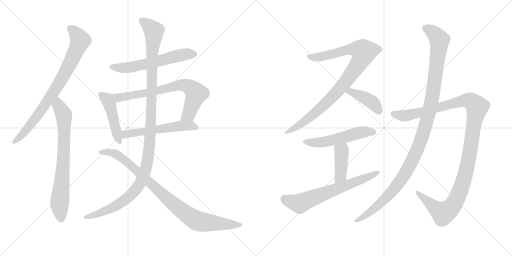
t = 0.00 s
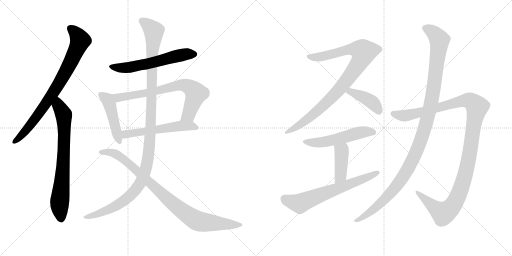
t = 2.59 s
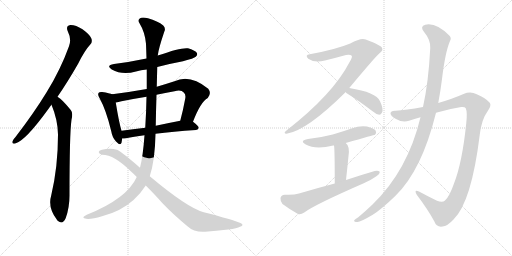
t = 5.17 s
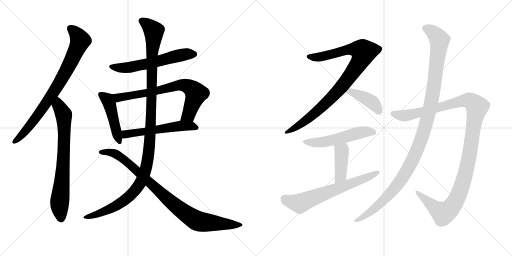
t = 7.76 s
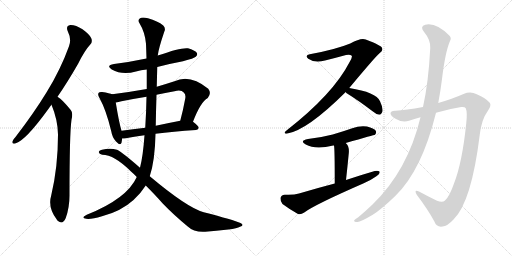
t = 10.34 s
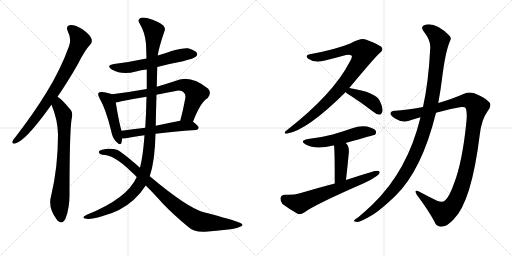
t = 12.93 s

The animated SVG that drew these frames (rendered in a browser with its animation timeline set to each time). Animation: 15 CSS @keyframes rules; one cycle of 12.93 s.

<svg version="1.1" viewBox="0 0 2048 1024" xmlns="http://www.w3.org/2000/svg">
  <g stroke="lightgray" stroke-dasharray="1,1" stroke-width="1" transform="scale(4, 4)">
    <line x1="0" y1="0" x2="256" y2="256"></line>
    <line x1="256" y1="0" x2="0" y2="256"></line>
    <line x1="128" y1="0" x2="128" y2="256"></line>
    <line x1="0" y1="128" x2="256" y2="128"></line>
    <line x1="256" y1="0" x2="512" y2="256"></line>
    <line x1="512" y1="0" x2="256" y2="256"></line>
    <line x1="384" y1="0" x2="384" y2="256"></line>
    <line x1="256" y1="128" x2="512" y2="128"></line>
  </g>
<g transform="scale(1, -1) translate(0, -850)">
   <style type="text/css">
    @keyframes keyframes0 {
      from {
       stroke: black;
       stroke-dashoffset: 801;
       stroke-width: 128;
       }
       72% {
       animation-timing-function: step-end;
       stroke: black;
       stroke-dashoffset: 0;
       stroke-width: 128;
       }
       to {
       stroke: black;
       stroke-width: 1024;
       }
       }
       #make-me-a-hanzi-animation-0 {
         animation: keyframes0 0.901855s both;
         animation-delay: 0.000000s;
         animation-timing-function: linear;
       }
    @keyframes keyframes1 {
      from {
       stroke: black;
       stroke-dashoffset: 740;
       stroke-width: 128;
       }
       71% {
       animation-timing-function: step-end;
       stroke: black;
       stroke-dashoffset: 0;
       stroke-width: 128;
       }
       to {
       stroke: black;
       stroke-width: 1024;
       }
       }
       #make-me-a-hanzi-animation-1 {
         animation: keyframes1 0.852214s both;
         animation-delay: 0.901855s;
         animation-timing-function: linear;
       }
    @keyframes keyframes2 {
      from {
       stroke: black;
       stroke-dashoffset: 590;
       stroke-width: 128;
       }
       66% {
       animation-timing-function: step-end;
       stroke: black;
       stroke-dashoffset: 0;
       stroke-width: 128;
       }
       to {
       stroke: black;
       stroke-width: 1024;
       }
       }
       #make-me-a-hanzi-animation-2 {
         animation: keyframes2 0.730143s both;
         animation-delay: 1.754069s;
         animation-timing-function: linear;
       }
    @keyframes keyframes3 {
      from {
       stroke: black;
       stroke-dashoffset: 462;
       stroke-width: 128;
       }
       60% {
       animation-timing-function: step-end;
       stroke: black;
       stroke-dashoffset: 0;
       stroke-width: 128;
       }
       to {
       stroke: black;
       stroke-width: 1024;
       }
       }
       #make-me-a-hanzi-animation-3 {
         animation: keyframes3 0.625977s both;
         animation-delay: 2.484212s;
         animation-timing-function: linear;
       }
    @keyframes keyframes4 {
      from {
       stroke: black;
       stroke-dashoffset: 727;
       stroke-width: 128;
       }
       70% {
       animation-timing-function: step-end;
       stroke: black;
       stroke-dashoffset: 0;
       stroke-width: 128;
       }
       to {
       stroke: black;
       stroke-width: 1024;
       }
       }
       #make-me-a-hanzi-animation-4 {
         animation: keyframes4 0.841634s both;
         animation-delay: 3.110189s;
         animation-timing-function: linear;
       }
    @keyframes keyframes5 {
      from {
       stroke: black;
       stroke-dashoffset: 554;
       stroke-width: 128;
       }
       64% {
       animation-timing-function: step-end;
       stroke: black;
       stroke-dashoffset: 0;
       stroke-width: 128;
       }
       to {
       stroke: black;
       stroke-width: 1024;
       }
       }
       #make-me-a-hanzi-animation-5 {
         animation: keyframes5 0.700846s both;
         animation-delay: 3.951823s;
         animation-timing-function: linear;
       }
    @keyframes keyframes6 {
      from {
       stroke: black;
       stroke-dashoffset: 1199;
       stroke-width: 128;
       }
       80% {
       animation-timing-function: step-end;
       stroke: black;
       stroke-dashoffset: 0;
       stroke-width: 128;
       }
       to {
       stroke: black;
       stroke-width: 1024;
       }
       }
       #make-me-a-hanzi-animation-6 {
         animation: keyframes6 1.225749s both;
         animation-delay: 4.652669s;
         animation-timing-function: linear;
       }
    @keyframes keyframes7 {
      from {
       stroke: black;
       stroke-dashoffset: 908;
       stroke-width: 128;
       }
       75% {
       animation-timing-function: step-end;
       stroke: black;
       stroke-dashoffset: 0;
       stroke-width: 128;
       }
       to {
       stroke: black;
       stroke-width: 1024;
       }
       }
       #make-me-a-hanzi-animation-7 {
         animation: keyframes7 0.988932s both;
         animation-delay: 5.878418s;
         animation-timing-function: linear;
       }
    @keyframes keyframes8 {
      from {
       stroke: black;
       stroke-dashoffset: 932;
       stroke-width: 128;
       }
       75% {
       animation-timing-function: step-end;
       stroke: black;
       stroke-dashoffset: 0;
       stroke-width: 128;
       }
       to {
       stroke: black;
       stroke-width: 1024;
       }
       }
       #make-me-a-hanzi-animation-8 {
         animation: keyframes8 1.008464s both;
         animation-delay: 6.867350s;
         animation-timing-function: linear;
       }
    @keyframes keyframes9 {
      from {
       stroke: black;
       stroke-dashoffset: 409;
       stroke-width: 128;
       }
       57% {
       animation-timing-function: step-end;
       stroke: black;
       stroke-dashoffset: 0;
       stroke-width: 128;
       }
       to {
       stroke: black;
       stroke-width: 1024;
       }
       }
       #make-me-a-hanzi-animation-9 {
         animation: keyframes9 0.582845s both;
         animation-delay: 7.875814s;
         animation-timing-function: linear;
       }
    @keyframes keyframes10 {
      from {
       stroke: black;
       stroke-dashoffset: 536;
       stroke-width: 128;
       }
       64% {
       animation-timing-function: step-end;
       stroke: black;
       stroke-dashoffset: 0;
       stroke-width: 128;
       }
       to {
       stroke: black;
       stroke-width: 1024;
       }
       }
       #make-me-a-hanzi-animation-10 {
         animation: keyframes10 0.686198s both;
         animation-delay: 8.458659s;
         animation-timing-function: linear;
       }
    @keyframes keyframes11 {
      from {
       stroke: black;
       stroke-dashoffset: 413;
       stroke-width: 128;
       }
       57% {
       animation-timing-function: step-end;
       stroke: black;
       stroke-dashoffset: 0;
       stroke-width: 128;
       }
       to {
       stroke: black;
       stroke-width: 1024;
       }
       }
       #make-me-a-hanzi-animation-11 {
         animation: keyframes11 0.586100s both;
         animation-delay: 9.144857s;
         animation-timing-function: linear;
       }
    @keyframes keyframes12 {
      from {
       stroke: black;
       stroke-dashoffset: 657;
       stroke-width: 128;
       }
       68% {
       animation-timing-function: step-end;
       stroke: black;
       stroke-dashoffset: 0;
       stroke-width: 128;
       }
       to {
       stroke: black;
       stroke-width: 1024;
       }
       }
       #make-me-a-hanzi-animation-12 {
         animation: keyframes12 0.784668s both;
         animation-delay: 9.730957s;
         animation-timing-function: linear;
       }
    @keyframes keyframes13 {
      from {
       stroke: black;
       stroke-dashoffset: 1190;
       stroke-width: 128;
       }
       79% {
       animation-timing-function: step-end;
       stroke: black;
       stroke-dashoffset: 0;
       stroke-width: 128;
       }
       to {
       stroke: black;
       stroke-width: 1024;
       }
       }
       #make-me-a-hanzi-animation-13 {
         animation: keyframes13 1.218424s both;
         animation-delay: 10.515625s;
         animation-timing-function: linear;
       }
    @keyframes keyframes14 {
      from {
       stroke: black;
       stroke-dashoffset: 1161;
       stroke-width: 128;
       }
       79% {
       animation-timing-function: step-end;
       stroke: black;
       stroke-dashoffset: 0;
       stroke-width: 128;
       }
       to {
       stroke: black;
       stroke-width: 1024;
       }
       }
       #make-me-a-hanzi-animation-14 {
         animation: keyframes14 1.194824s both;
         animation-delay: 11.734049s;
         animation-timing-function: linear;
       }
</style>
<path d="M 230 463 Q 270 521 313 596 Q 338 647 361 672 Q 371 682 365 697 Q 361 710 330 733 Q 302 751 281 750 Q 262 747 271 725 Q 287 694 276 665 Q 242 571 187 482 Q 135 397 62 302 Q 52 292 50 285 Q 46 273 61 276 Q 101 286 195 416 Q 199 423 206 431 L 230 463 Z" fill="lightgray"></path> 
<path d="M 206 431 Q 231 371 232 312 Q 232 183 205 69 Q 190 20 227 -28 Q 228 -31 232 -34 Q 251 -50 263 -22 Q 278 20 278 68 Q 278 315 286 371 Q 293 399 283 410 Q 265 432 251 446 Q 242 456 230 463 C 205 480 195 459 206 431 Z" fill="lightgray"></path> 
<path d="M 629 582 Q 678 595 732 605 Q 777 617 783 623 Q 792 630 787 639 Q 780 649 752 657 Q 725 661 631 628 L 586 616 Q 525 603 456 594 Q 422 588 447 572 Q 489 548 544 564 Q 563 570 587 572 L 629 582 Z" fill="lightgray"></path> 
<path d="M 449 473 Q 439 477 409 482 Q 397 483 395 479 Q 389 473 398 458 Q 425 409 445 325 Q 449 300 464 284 Q 482 265 486 279 Q 487 286 489 296 L 486 327 Q 476 360 463 440 C 458 470 458 470 449 473 Z" fill="lightgray"></path> 
<path d="M 772 363 Q 802 442 831 458 Q 847 477 833 495 Q 760 555 698 525 Q 661 513 627 503 L 587 494 Q 520 482 449 473 C 419 469 434 435 463 440 Q 473 441 486 445 Q 535 455 586 463 L 626 471 Q 660 478 698 485 Q 725 492 735 480 Q 744 473 741 456 Q 732 407 721 367 C 713 338 761 335 772 363 Z" fill="lightgray"></path> 
<path d="M 622 315 Q 691 324 784 330 Q 794 331 795 339 Q 795 346 772 363 C 758 374 750 373 721 367 Q 669 357 623 347 L 581 339 Q 530 333 486 327 C 456 323 459 295 489 296 Q 496 296 504 297 Q 534 304 578 309 L 622 315 Z" fill="lightgray"></path> 
<path d="M 599 145 Q 620 208 622 315 L 623 347 Q 624 411 626 471 L 627 503 Q 628 543 629 582 L 631 628 Q 634 655 657 723 Q 664 736 653 748 Q 631 766 592 777 Q 567 783 559 776 Q 550 769 558 757 Q 580 721 584 675 Q 585 647 586 616 L 587 572 Q 587 533 587 494 L 586 463 Q 585 402 581 339 L 578 309 Q 572 225 560 179 L 547 142 Q 508 55 347 -9 Q 334 -15 333 -19 Q 334 -23 345 -25 Q 364 -28 408 -15 Q 483 4 534 50 Q 562 75 583 108 L 599 145 Z" fill="lightgray"></path> 
<path d="M 583 108 Q 623 68 650 37 Q 693 -8 751 -56 Q 776 -80 821 -77 Q 864 -73 913 -68 Q 949 -64 960 -57 Q 979 -51 962 -42 Q 935 -30 815 1 Q 749 19 599 145 L 560 179 Q 481 248 468 251 Q 440 260 408 251 Q 395 248 395 241 Q 396 234 409 231 Q 457 231 524 164 Q 536 154 547 142 L 583 108 Z" fill="lightgray"></path> 
<path d="M 1397 498 Q 1503 625 1518 637 Q 1534 649 1528 658 Q 1527 668 1463 692 Q 1445 701 1401 676 Q 1343 652 1239 633 Q 1218 630 1233 615 Q 1258 597 1300 608 Q 1348 620 1384 630 Q 1400 634 1407 627 Q 1410 621 1399 603 Q 1333 474 1146 328 Q 1131 316 1146 315 Q 1227 327 1383 482 L 1397 498 Z" fill="lightgray"></path> 
<path d="M 1383 482 Q 1384 478 1390 475 Q 1435 447 1489 406 Q 1504 393 1517 391 Q 1524 391 1528 400 Q 1535 413 1520 445 Q 1505 481 1397 498 C 1369 503 1369 503 1383 482 Z" fill="lightgray"></path> 
<path d="M 1383 278 Q 1498 311 1500 311 Q 1507 318 1503 327 Q 1496 337 1468 344 Q 1438 348 1409 337 Q 1372 324 1331 312 Q 1285 300 1232 294 Q 1196 287 1223 272 Q 1262 250 1333 268 Q 1334 268 1336 268 L 1383 278 Z" fill="lightgray"></path> 
<path d="M 1336 268 Q 1339 256 1339 116 C 1339 86 1381 100 1384 130 Q 1390 184 1394 226 Q 1400 265 1383 278 C 1361 299 1332 298 1336 268 Z" fill="lightgray"></path> 
<path d="M 1339 116 Q 1270 98 1196 76 Q 1174 69 1139 71 Q 1124 70 1122 58 Q 1121 43 1130 34 Q 1155 15 1192 -6 Q 1204 -9 1217 0 Q 1256 30 1455 117 Q 1483 129 1504 144 Q 1519 153 1519 163 Q 1513 169 1499 166 Q 1444 150 1384 130 L 1339 116 Z" fill="lightgray"></path> 
<path d="M 1744 399 Q 1793 414 1845 422 Q 1860 423 1863 417 Q 1870 401 1865 357 Q 1849 200 1816 116 Q 1798 64 1780 48 Q 1770 38 1748 47 Q 1709 66 1676 84 Q 1654 94 1667 71 Q 1713 10 1737 -35 Q 1746 -60 1770 -56 Q 1789 -55 1814 -28 Q 1886 42 1919 311 Q 1926 372 1951 406 Q 1967 428 1959 439 Q 1943 458 1907 473 Q 1882 486 1854 474 Q 1811 455 1753 438 L 1692 422 Q 1623 409 1582 407 Q 1563 408 1562 397 Q 1561 387 1584 374 Q 1612 358 1636 367 Q 1657 374 1682 381 L 1744 399 Z" fill="lightgray"></path> 
<path d="M 1682 381 Q 1631 168 1490 32 Q 1465 8 1433 -19 Q 1420 -26 1417 -31 Q 1413 -38 1430 -38 Q 1442 -38 1491 -9 Q 1525 12 1581 66 Q 1687 168 1744 399 L 1753 438 Q 1762 486 1768 534 Q 1781 642 1800 686 Q 1807 698 1798 707 Q 1744 761 1701 751 Q 1679 744 1695 724 Q 1723 690 1721 658 Q 1714 520 1692 422 L 1682 381 Z" fill="lightgray"></path> 
      <clipPath id="make-me-a-hanzi-clip-0">
      <path d="M 230 463 Q 270 521 313 596 Q 338 647 361 672 Q 371 682 365 697 Q 361 710 330 733 Q 302 751 281 750 Q 262 747 271 725 Q 287 694 276 665 Q 242 571 187 482 Q 135 397 62 302 Q 52 292 50 285 Q 46 273 61 276 Q 101 286 195 416 Q 199 423 206 431 L 230 463 Z" fill="lightgray"></path>
      </clipPath>
      <path clip-path="url(#make-me-a-hanzi-clip-0)" d="M 282 735 L 300 721 L 320 686 L 276 588 L 223 494 L 147 382 L 86 308 L 59 285 " fill="none" id="make-me-a-hanzi-animation-0" stroke-dasharray="673 1346" stroke-linecap="round"></path>

      <clipPath id="make-me-a-hanzi-clip-1">
      <path d="M 206 431 Q 231 371 232 312 Q 232 183 205 69 Q 190 20 227 -28 Q 228 -31 232 -34 Q 251 -50 263 -22 Q 278 20 278 68 Q 278 315 286 371 Q 293 399 283 410 Q 265 432 251 446 Q 242 456 230 463 C 205 480 195 459 206 431 Z" fill="lightgray"></path>
      </clipPath>
      <path clip-path="url(#make-me-a-hanzi-clip-1)" d="M 232 453 L 236 425 L 255 391 L 257 346 L 251 153 L 238 28 L 244 -25 " fill="none" id="make-me-a-hanzi-animation-1" stroke-dasharray="612 1224" stroke-linecap="round"></path>

      <clipPath id="make-me-a-hanzi-clip-2">
      <path d="M 629 582 Q 678 595 732 605 Q 777 617 783 623 Q 792 630 787 639 Q 780 649 752 657 Q 725 661 631 628 L 586 616 Q 525 603 456 594 Q 422 588 447 572 Q 489 548 544 564 Q 563 570 587 572 L 629 582 Z" fill="lightgray"></path>
      </clipPath>
      <path clip-path="url(#make-me-a-hanzi-clip-2)" d="M 449 584 L 518 580 L 741 633 L 777 633 " fill="none" id="make-me-a-hanzi-animation-2" stroke-dasharray="462 924" stroke-linecap="round"></path>

      <clipPath id="make-me-a-hanzi-clip-3">
      <path d="M 449 473 Q 439 477 409 482 Q 397 483 395 479 Q 389 473 398 458 Q 425 409 445 325 Q 449 300 464 284 Q 482 265 486 279 Q 487 286 489 296 L 486 327 Q 476 360 463 440 C 458 470 458 470 449 473 Z" fill="lightgray"></path>
      </clipPath>
      <path clip-path="url(#make-me-a-hanzi-clip-3)" d="M 404 472 L 433 447 L 476 285 " fill="none" id="make-me-a-hanzi-animation-3" stroke-dasharray="334 668" stroke-linecap="round"></path>

      <clipPath id="make-me-a-hanzi-clip-4">
      <path d="M 772 363 Q 802 442 831 458 Q 847 477 833 495 Q 760 555 698 525 Q 661 513 627 503 L 587 494 Q 520 482 449 473 C 419 469 434 435 463 440 Q 473 441 486 445 Q 535 455 586 463 L 626 471 Q 660 478 698 485 Q 725 492 735 480 Q 744 473 741 456 Q 732 407 721 367 C 713 338 761 335 772 363 Z" fill="lightgray"></path>
      </clipPath>
      <path clip-path="url(#make-me-a-hanzi-clip-4)" d="M 457 470 L 476 460 L 590 478 L 712 509 L 735 510 L 756 503 L 785 476 L 755 391 L 728 372 " fill="none" id="make-me-a-hanzi-animation-4" stroke-dasharray="599 1198" stroke-linecap="round"></path>

      <clipPath id="make-me-a-hanzi-clip-5">
      <path d="M 622 315 Q 691 324 784 330 Q 794 331 795 339 Q 795 346 772 363 C 758 374 750 373 721 367 Q 669 357 623 347 L 581 339 Q 530 333 486 327 C 456 323 459 295 489 296 Q 496 296 504 297 Q 534 304 578 309 L 622 315 Z" fill="lightgray"></path>
      </clipPath>
      <path clip-path="url(#make-me-a-hanzi-clip-5)" d="M 496 304 L 510 315 L 717 346 L 764 347 L 786 339 " fill="none" id="make-me-a-hanzi-animation-5" stroke-dasharray="426 852" stroke-linecap="round"></path>

      <clipPath id="make-me-a-hanzi-clip-6">
      <path d="M 599 145 Q 620 208 622 315 L 623 347 Q 624 411 626 471 L 627 503 Q 628 543 629 582 L 631 628 Q 634 655 657 723 Q 664 736 653 748 Q 631 766 592 777 Q 567 783 559 776 Q 550 769 558 757 Q 580 721 584 675 Q 585 647 586 616 L 587 572 Q 587 533 587 494 L 586 463 Q 585 402 581 339 L 578 309 Q 572 225 560 179 L 547 142 Q 508 55 347 -9 Q 334 -15 333 -19 Q 334 -23 345 -25 Q 364 -28 408 -15 Q 483 4 534 50 Q 562 75 583 108 L 599 145 Z" fill="lightgray"></path>
      </clipPath>
      <path clip-path="url(#make-me-a-hanzi-clip-6)" d="M 567 766 L 602 740 L 615 722 L 608 640 L 600 288 L 582 169 L 551 102 L 503 52 L 412 1 L 340 -21 " fill="none" id="make-me-a-hanzi-animation-6" stroke-dasharray="1071 2142" stroke-linecap="round"></path>

      <clipPath id="make-me-a-hanzi-clip-7">
      <path d="M 583 108 Q 623 68 650 37 Q 693 -8 751 -56 Q 776 -80 821 -77 Q 864 -73 913 -68 Q 949 -64 960 -57 Q 979 -51 962 -42 Q 935 -30 815 1 Q 749 19 599 145 L 560 179 Q 481 248 468 251 Q 440 260 408 251 Q 395 248 395 241 Q 396 234 409 231 Q 457 231 524 164 Q 536 154 547 142 L 583 108 Z" fill="lightgray"></path>
      </clipPath>
      <path clip-path="url(#make-me-a-hanzi-clip-7)" d="M 402 241 L 445 240 L 494 214 L 706 23 L 788 -33 L 956 -49 " fill="none" id="make-me-a-hanzi-animation-7" stroke-dasharray="780 1560" stroke-linecap="round"></path>

      <clipPath id="make-me-a-hanzi-clip-8">
      <path d="M 1397 498 Q 1503 625 1518 637 Q 1534 649 1528 658 Q 1527 668 1463 692 Q 1445 701 1401 676 Q 1343 652 1239 633 Q 1218 630 1233 615 Q 1258 597 1300 608 Q 1348 620 1384 630 Q 1400 634 1407 627 Q 1410 621 1399 603 Q 1333 474 1146 328 Q 1131 316 1146 315 Q 1227 327 1383 482 L 1397 498 Z" fill="lightgray"></path>
      </clipPath>
      <path clip-path="url(#make-me-a-hanzi-clip-8)" d="M 1236 624 L 1275 621 L 1404 653 L 1440 651 L 1455 643 L 1437 599 L 1343 476 L 1260 397 L 1203 353 L 1149 322 " fill="none" id="make-me-a-hanzi-animation-8" stroke-dasharray="804 1608" stroke-linecap="round"></path>

      <clipPath id="make-me-a-hanzi-clip-9">
      <path d="M 1383 482 Q 1384 478 1390 475 Q 1435 447 1489 406 Q 1504 393 1517 391 Q 1524 391 1528 400 Q 1535 413 1520 445 Q 1505 481 1397 498 C 1369 503 1369 503 1383 482 Z" fill="lightgray"></path>
      </clipPath>
      <path clip-path="url(#make-me-a-hanzi-clip-9)" d="M 1391 483 L 1406 484 L 1481 447 L 1503 427 L 1514 405 " fill="none" id="make-me-a-hanzi-animation-9" stroke-dasharray="281 562" stroke-linecap="round"></path>

      <clipPath id="make-me-a-hanzi-clip-10">
      <path d="M 1383 278 Q 1498 311 1500 311 Q 1507 318 1503 327 Q 1496 337 1468 344 Q 1438 348 1409 337 Q 1372 324 1331 312 Q 1285 300 1232 294 Q 1196 287 1223 272 Q 1262 250 1333 268 Q 1334 268 1336 268 L 1383 278 Z" fill="lightgray"></path>
      </clipPath>
      <path clip-path="url(#make-me-a-hanzi-clip-10)" d="M 1224 284 L 1285 280 L 1390 303 L 1447 322 L 1483 323 L 1497 317 " fill="none" id="make-me-a-hanzi-animation-10" stroke-dasharray="408 816" stroke-linecap="round"></path>

      <clipPath id="make-me-a-hanzi-clip-11">
      <path d="M 1336 268 Q 1339 256 1339 116 C 1339 86 1381 100 1384 130 Q 1390 184 1394 226 Q 1400 265 1383 278 C 1361 299 1332 298 1336 268 Z" fill="lightgray"></path>
      </clipPath>
      <path clip-path="url(#make-me-a-hanzi-clip-11)" d="M 1342 267 L 1366 245 L 1367 237 L 1362 148 L 1343 129 " fill="none" id="make-me-a-hanzi-animation-11" stroke-dasharray="285 570" stroke-linecap="round"></path>

      <clipPath id="make-me-a-hanzi-clip-12">
      <path d="M 1339 116 Q 1270 98 1196 76 Q 1174 69 1139 71 Q 1124 70 1122 58 Q 1121 43 1130 34 Q 1155 15 1192 -6 Q 1204 -9 1217 0 Q 1256 30 1455 117 Q 1483 129 1504 144 Q 1519 153 1519 163 Q 1513 169 1499 166 Q 1444 150 1384 130 L 1339 116 Z" fill="lightgray"></path>
      </clipPath>
      <path clip-path="url(#make-me-a-hanzi-clip-12)" d="M 1138 55 L 1199 36 L 1513 160 " fill="none" id="make-me-a-hanzi-animation-12" stroke-dasharray="529 1058" stroke-linecap="round"></path>

      <clipPath id="make-me-a-hanzi-clip-13">
      <path d="M 1744 399 Q 1793 414 1845 422 Q 1860 423 1863 417 Q 1870 401 1865 357 Q 1849 200 1816 116 Q 1798 64 1780 48 Q 1770 38 1748 47 Q 1709 66 1676 84 Q 1654 94 1667 71 Q 1713 10 1737 -35 Q 1746 -60 1770 -56 Q 1789 -55 1814 -28 Q 1886 42 1919 311 Q 1926 372 1951 406 Q 1967 428 1959 439 Q 1943 458 1907 473 Q 1882 486 1854 474 Q 1811 455 1753 438 L 1692 422 Q 1623 409 1582 407 Q 1563 408 1562 397 Q 1561 387 1584 374 Q 1612 358 1636 367 Q 1657 374 1682 381 L 1744 399 Z" fill="lightgray"></path>
      </clipPath>
      <path clip-path="url(#make-me-a-hanzi-clip-13)" d="M 1573 395 L 1625 387 L 1858 448 L 1888 443 L 1908 423 L 1868 181 L 1846 101 L 1815 34 L 1796 11 L 1773 -3 L 1734 22 L 1677 73 " fill="none" id="make-me-a-hanzi-animation-13" stroke-dasharray="1062 2124" stroke-linecap="round"></path>

      <clipPath id="make-me-a-hanzi-clip-14">
      <path d="M 1682 381 Q 1631 168 1490 32 Q 1465 8 1433 -19 Q 1420 -26 1417 -31 Q 1413 -38 1430 -38 Q 1442 -38 1491 -9 Q 1525 12 1581 66 Q 1687 168 1744 399 L 1753 438 Q 1762 486 1768 534 Q 1781 642 1800 686 Q 1807 698 1798 707 Q 1744 761 1701 751 Q 1679 744 1695 724 Q 1723 690 1721 658 Q 1714 520 1692 422 L 1682 381 Z" fill="lightgray"></path>
      </clipPath>
      <path clip-path="url(#make-me-a-hanzi-clip-14)" d="M 1702 737 L 1744 710 L 1758 684 L 1727 450 L 1685 292 L 1635 180 L 1585 104 L 1514 29 L 1424 -33 " fill="none" id="make-me-a-hanzi-animation-14" stroke-dasharray="1033 2066" stroke-linecap="round"></path>

</g>
</svg>
